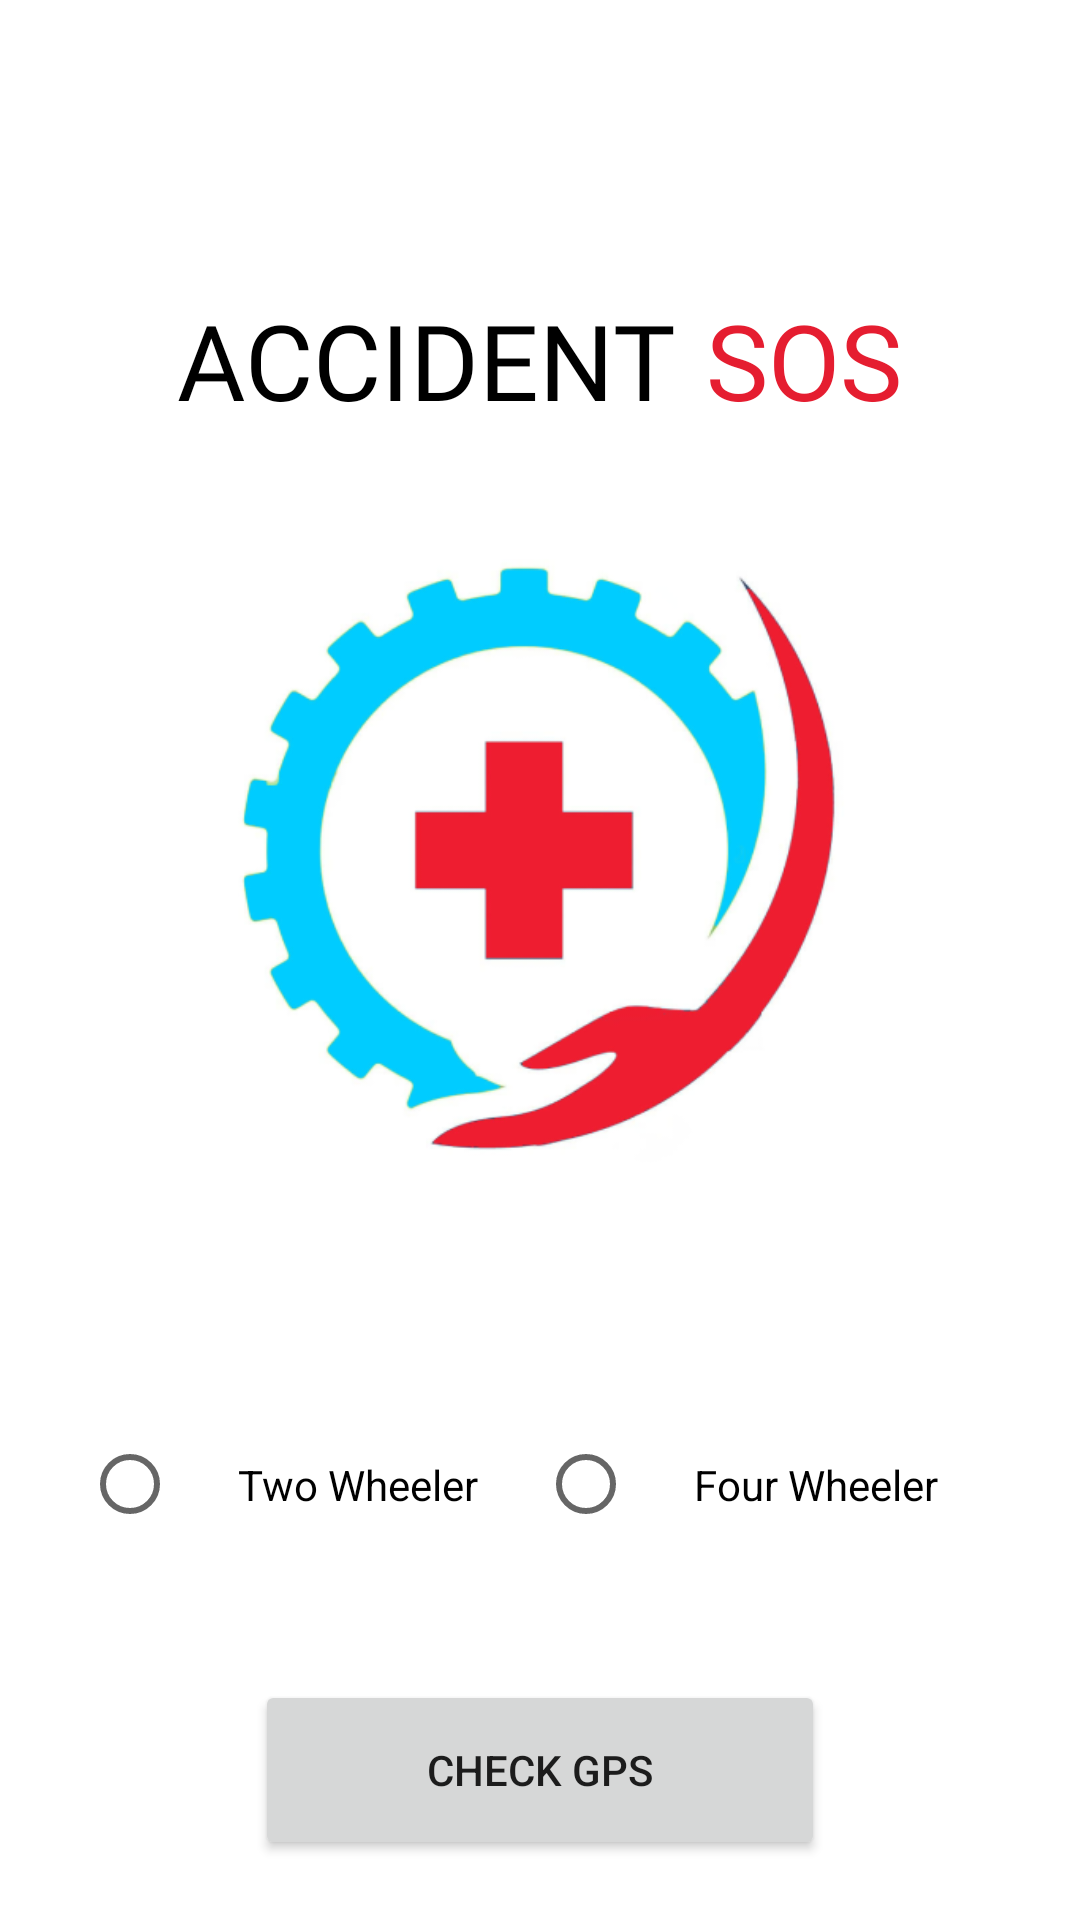

Here is an Android app screen rendered from its layout file. Give the layout XML and the strings, colors and styles it references.
<!-- AndroidManifest.xml: application theme Theme.AccidentSOS -->
<!-- res/layout/fragment_home.xml -->
<?xml version="1.0" encoding="utf-8"?>
<FrameLayout xmlns:android="http://schemas.android.com/apk/res/android"
    xmlns:app="http://schemas.android.com/apk/res-auto"
    xmlns:tools="http://schemas.android.com/tools"
    android:layout_width="match_parent"
    android:layout_height="match_parent"
    tools:context=".Home">

    <LinearLayout
        android:id="@+id/linearLayout"
        android:layout_width="match_parent"
        android:layout_height="80dp"
        android:layout_marginTop="80dp"
        android:gravity="center"
        android:orientation="horizontal">

        <TextView
            android:id="@+id/textView1"
            android:layout_width="wrap_content"
            android:layout_height="wrap_content"
            android:fontFamily="@font/inter_bold"
            android:text="ACCIDENT"
            android:textColor="@color/black"
            android:textSize="35sp" />

        <TextView
            android:id="@+id/textView"
            android:layout_width="wrap_content"
            android:layout_height="wrap_content"
            android:layout_marginLeft="10dp"
            android:fontFamily="@font/inter_bold"
            android:text="SOS"
            android:textColor="@color/colorPrimary"
            android:textSize="35sp" />
    </LinearLayout>
    <RelativeLayout
        android:id="@+id/relativeLayout"
        android:layout_width="match_parent"
        android:layout_marginTop="140dp"
        android:layout_height="match_parent">

        <ImageView
            android:layout_below="@+id/relativeLayout"
            android:id="@+id/imageView4"
            android:layout_width="290dp"
            android:layout_centerHorizontal="true"
            android:layout_height="290dp"
            android:src="@drawable/img"
            tools:ignore="NotSibling" />

        <RadioGroup
            android:layout_marginTop="30dp"
            android:layout_below="@id/imageView4"
            android:layout_width="match_parent"
            android:gravity="center"
            android:id="@+id/radiogrp"
            android:layout_height="70dp"
            android:orientation="horizontal">

            <RadioButton
                android:id="@+id/twoWheeler"
            android:padding="20dp"
            android:layout_width="wrap_content"
            android:layout_height="wrap_content"
            android:text="Two Wheeler"/>

            <RadioButton
                android:id="@+id/fourWheeler"
                android:padding="20dp"
                android:layout_width="wrap_content"
            android:layout_height="wrap_content"
            android:text="Four Wheeler"/>

        </RadioGroup>


        <Button
            android:id="@+id/addlocationbtn"
            android:layout_width="190dp"
            android:layout_height="60dp"
            android:layout_marginTop="30dp"
            android:text="check gps"
            android:layout_centerHorizontal="true"
            android:layout_below="@+id/radiogrp"/>
        <Button
            android:id="@+id/alerts"
            android:layout_width="190dp"
            android:layout_height="60dp"
            android:layout_marginTop="30dp"
            android:text="Alert"
            android:layout_centerHorizontal="true"
            android:layout_below="@+id/addlocationbtn"/>


    </RelativeLayout>

</FrameLayout>
<!-- resources referenced by this layout -->
<resources>
  <color name="black">#FF000000</color>
  <color name="colorPrimary">#E51D30</color>
  <!-- drawable img: png bitmap (drawable, 58237 bytes) -->
  <style name="Theme.AccidentSOS" parent="Base.Theme.AccidentSOS" />
  <style name="Base.Theme.AccidentSOS" parent="Theme.MaterialComponents.DayNight.NoActionBar">
          
           <item name="colorPrimary">@color/colorPrimary</item>
      </style>
</resources>
